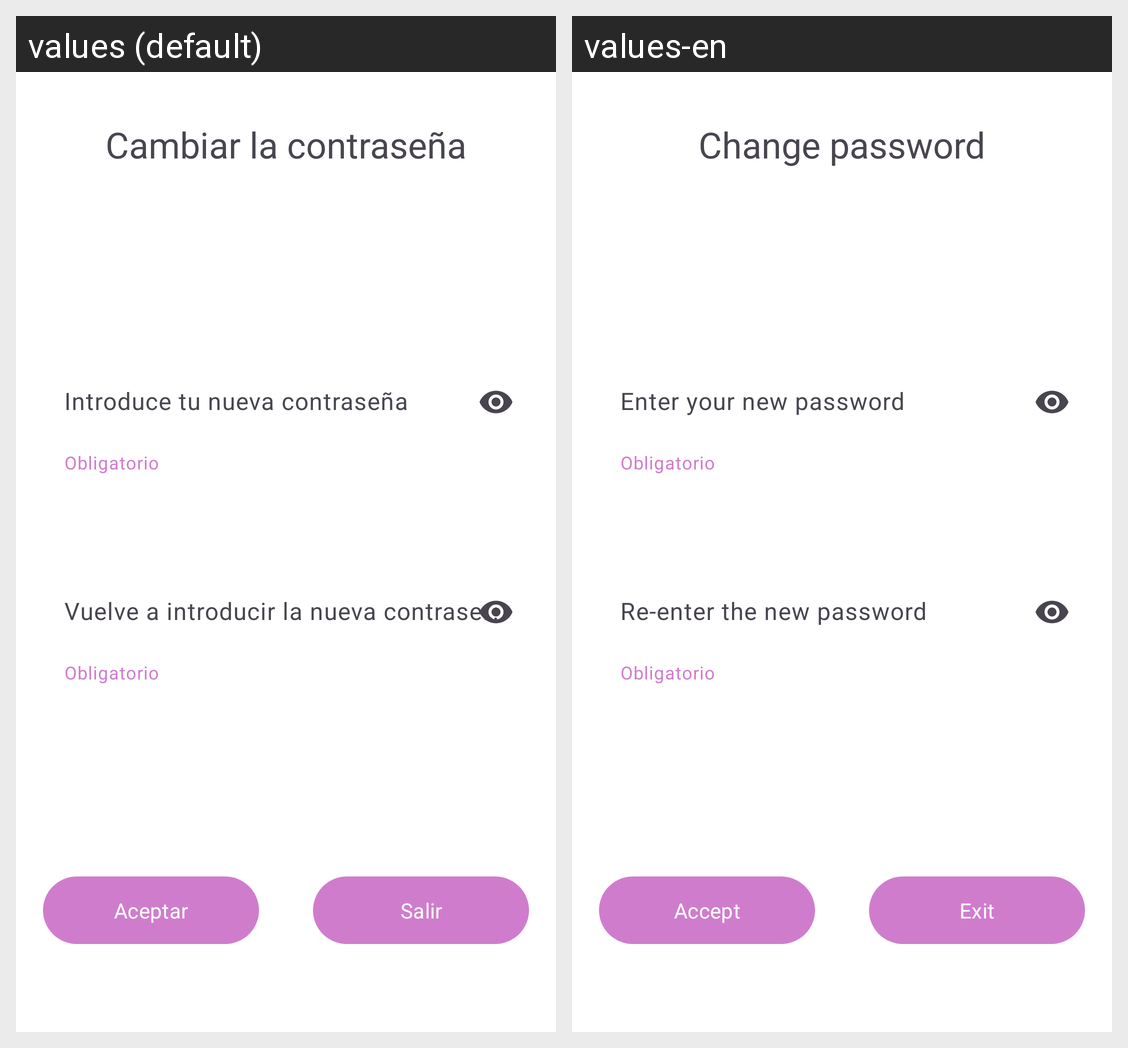

The Android screen above is rendered under two locales of the same app. Produce the string resources it draws, with the default and per-locale values.
Android screen res/layout/activity_password.xml rendered under 2 locales, left to right: values (default), values-en. Device: Nexus 5 (rendered at 1080×1920; each locale shown at half size, 540×960, under a caption strip naming it); theme Theme.BanconManufe.TemaPropio.
Strings drawn on this screen, with the default value and each locale's value (text and hints the layout hard-codes, and strings that could not be matched under every locale, appear in the picture but are not listed):

cambiar_la_contrase_a
  values: Cambiar la contraseña
  values-en: Change password

introduce_tu_nueva_contrase_a
  values: Introduce tu nueva contraseña
  values-en: Enter your new password

vuelve_a_introducir_la_nueva_contrasena
  values: Vuelve a introducir la nueva contrasena
  values-en: Re-enter the new password

aceptar
  values: Aceptar
  values-en: Accept

salir
  values: Salir
  values-en: Exit
